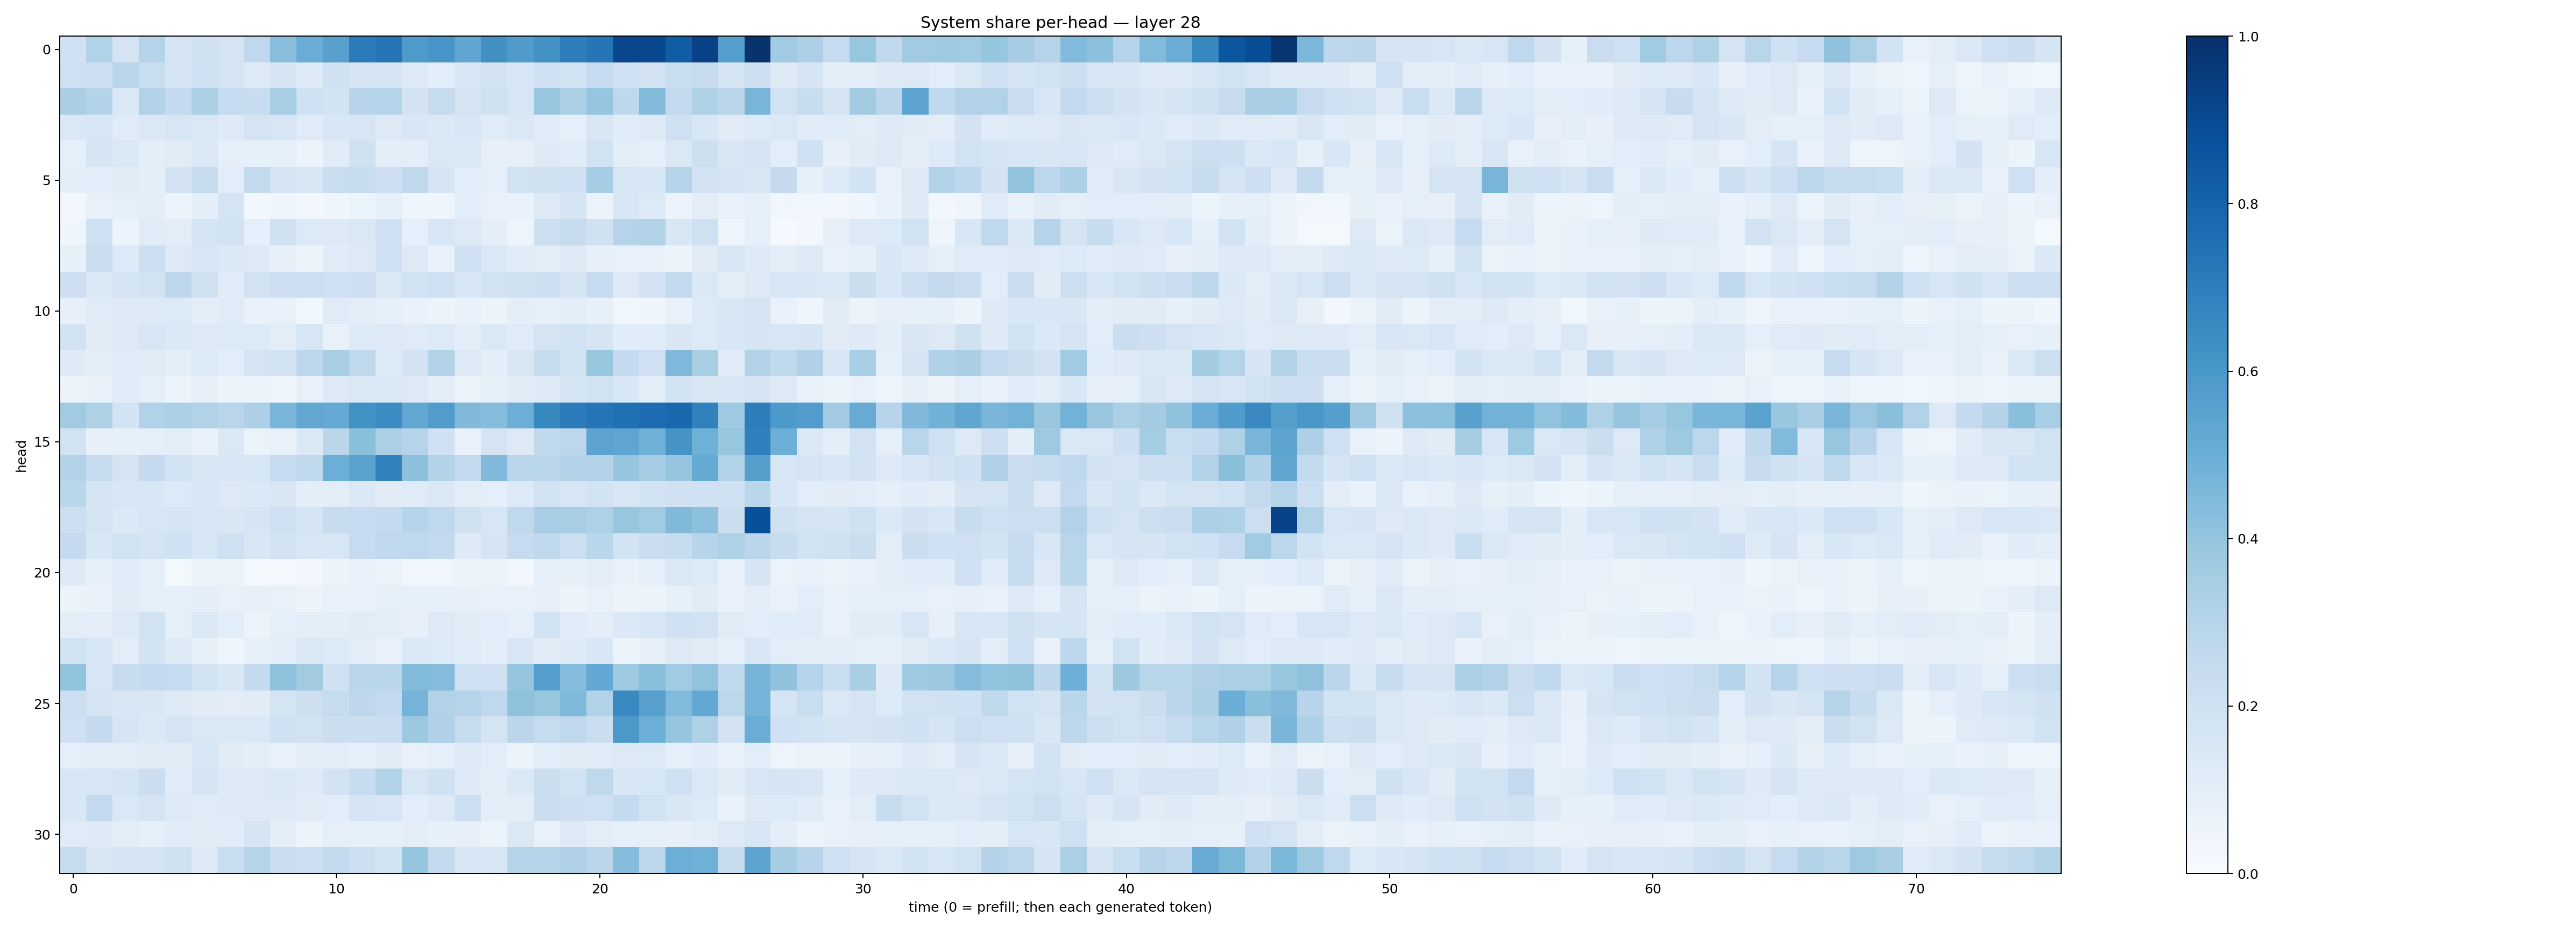

The data file committed next to this chart (first rows):
0.20145528, 0.314108, 0.17421733, 0.30216035, 0.17143445, 0.19698268, 0.172975, 0.2686773, 0.4276914, 0.50523245, 0.55798, 0.7032871, 0.72808665, 0.5879969, 0.6061787, 0.53348106, 0.62595034, 0.57988584, 0.6236145, 0.69783384, 0.726993, 0.90843576, 0.90657336, 0.82744503
0.204, 0.2164, 0.2859, 0.233, 0.1748, 0.1997, 0.1725, 0.1271, 0.1691, 0.1244, 0.2099, 0.1678, 0.1683, 0.1325, 0.1079, 0.1556, 0.1825, 0.1618, 0.2081, 0.1871, 0.2484, 0.2042, 0.1802, 0.2332
0.3383, 0.3055, 0.1424, 0.3114, 0.2513, 0.3245, 0.248, 0.24, 0.3472, 0.2028, 0.1859, 0.2943, 0.2986, 0.1814, 0.2428, 0.1753, 0.1974, 0.1572, 0.3858, 0.3315, 0.398, 0.2762, 0.4409, 0.2518
0.1431, 0.1612, 0.1207, 0.1424, 0.1565, 0.1424, 0.124, 0.1724, 0.1637, 0.1201, 0.1561, 0.1582, 0.1275, 0.1555, 0.1403, 0.1539, 0.1176, 0.1427, 0.1141, 0.09359, 0.1503, 0.1151, 0.1246, 0.2037
0.09303, 0.1645, 0.1427, 0.1, 0.1113, 0.1407, 0.09131, 0.0857, 0.08874, 0.05862, 0.1139, 0.1968, 0.1002, 0.09662, 0.1415, 0.1397, 0.08113, 0.08154, 0.1232, 0.1143, 0.1918, 0.1038, 0.08741, 0.1424
0.09798, 0.1073, 0.1114, 0.09962, 0.1828, 0.2421, 0.1077, 0.2614, 0.1669, 0.1488, 0.2307, 0.2361, 0.2139, 0.262, 0.1659, 0.1067, 0.09259, 0.1924, 0.1986, 0.2052, 0.3554, 0.1625, 0.1562, 0.3019
0.02512, 0.0771, 0.08821, 0.09651, 0.0523, 0.09677, 0.1729, 0.0236, 0.04019, 0.03039, 0.04495, 0.06036, 0.089, 0.04626, 0.04002, 0.1093, 0.07642, 0.07022, 0.1273, 0.1676, 0.06522, 0.1534, 0.1345, 0.05753
0.04608, 0.2, 0.06108, 0.1148, 0.1017, 0.175, 0.1924, 0.09025, 0.1978, 0.1329, 0.1258, 0.1468, 0.2054, 0.08925, 0.1589, 0.1275, 0.09859, 0.04951, 0.2131, 0.2368, 0.1991, 0.3002, 0.3134, 0.1523
0.08483, 0.2288, 0.1341, 0.2167, 0.1261, 0.1605, 0.137, 0.127, 0.07921, 0.05362, 0.1165, 0.127, 0.2042, 0.1319, 0.06936, 0.2047, 0.1446, 0.1183, 0.1017, 0.1318, 0.07977, 0.07312, 0.07129, 0.05484
0.2117, 0.1398, 0.1671, 0.1842, 0.2753, 0.1968, 0.1139, 0.1897, 0.2132, 0.2162, 0.2105, 0.2123, 0.1445, 0.194, 0.2107, 0.1539, 0.1945, 0.1986, 0.2131, 0.1662, 0.2484, 0.1319, 0.1827, 0.2602
0.07933, 0.1194, 0.1226, 0.1316, 0.1344, 0.09924, 0.119, 0.07208, 0.07532, 0.0378, 0.1173, 0.1032, 0.0874, 0.06663, 0.05722, 0.06745, 0.06127, 0.09705, 0.08294, 0.1022, 0.08545, 0.03632, 0.03951, 0.0732
0.1929, 0.1118, 0.1287, 0.1637, 0.1368, 0.1324, 0.1357, 0.1331, 0.1045, 0.1634, 0.07667, 0.1334, 0.1275, 0.1179, 0.1363, 0.1004, 0.1437, 0.1198, 0.1741, 0.1923, 0.1718, 0.1148, 0.1159, 0.1522
0.1222, 0.1026, 0.1182, 0.1116, 0.09927, 0.1361, 0.1094, 0.1757, 0.1949, 0.2736, 0.3419, 0.2708, 0.1329, 0.1818, 0.3101, 0.1318, 0.09791, 0.1511, 0.2413, 0.1844, 0.3931, 0.2537, 0.2016, 0.4514
0.05539, 0.0698, 0.1158, 0.08977, 0.06069, 0.07971, 0.0608, 0.05845, 0.04448, 0.07229, 0.1296, 0.1415, 0.1424, 0.1253, 0.09922, 0.06243, 0.08506, 0.1104, 0.1249, 0.1652, 0.1902, 0.1531, 0.1029, 0.1838
0.3671, 0.3231, 0.1854, 0.3141, 0.3282, 0.3092, 0.2922, 0.3257, 0.4622, 0.5294, 0.5232, 0.6247, 0.6484, 0.5299, 0.5773, 0.4489, 0.4336, 0.4987, 0.6583, 0.7071, 0.7304, 0.7527, 0.7687, 0.7804
0.1934, 0.08041, 0.08483, 0.08882, 0.1041, 0.06935, 0.1477, 0.06534, 0.07356, 0.1418, 0.288, 0.4219, 0.3339, 0.3029, 0.2026, 0.07187, 0.1755, 0.13, 0.2635, 0.279, 0.5453, 0.5384, 0.4872, 0.6126
0.3071, 0.2452, 0.1742, 0.251, 0.1928, 0.1504, 0.159, 0.1598, 0.2465, 0.2721, 0.497, 0.5488, 0.6804, 0.4153, 0.3085, 0.2609, 0.4491, 0.2884, 0.285, 0.3076, 0.3092, 0.3965, 0.35, 0.396
0.2871, 0.1713, 0.1617, 0.1542, 0.1348, 0.1542, 0.1259, 0.1401, 0.151, 0.09613, 0.1044, 0.1396, 0.1128, 0.1201, 0.1414, 0.1021, 0.0893, 0.1362, 0.1898, 0.1614, 0.1866, 0.1616, 0.1841, 0.1987
0.2165, 0.1731, 0.1375, 0.1609, 0.1715, 0.162, 0.1517, 0.1694, 0.2094, 0.1649, 0.2448, 0.2462, 0.2513, 0.3027, 0.2687, 0.199, 0.1588, 0.2704, 0.3463, 0.346, 0.3209, 0.3909, 0.3659, 0.446
0.2506, 0.1557, 0.195, 0.1722, 0.2019, 0.1608, 0.2065, 0.1491, 0.1831, 0.1587, 0.1569, 0.2463, 0.2688, 0.267, 0.2579, 0.1224, 0.171, 0.2493, 0.2644, 0.2153, 0.2855, 0.1842, 0.2224, 0.2369
0.1296, 0.08468, 0.1138, 0.09302, 0.01852, 0.06229, 0.06355, 0.01897, 0.01604, 0.03046, 0.05282, 0.06749, 0.06373, 0.0329, 0.03426, 0.06535, 0.05896, 0.02474, 0.09041, 0.08283, 0.1051, 0.0749, 0.09132, 0.1452
0.06262, 0.07154, 0.1101, 0.08806, 0.09146, 0.09756, 0.07596, 0.07933, 0.07295, 0.05783, 0.07671, 0.07103, 0.0852, 0.0876, 0.08707, 0.08073, 0.07365, 0.07236, 0.07981, 0.06234, 0.07455, 0.05559, 0.05111, 0.08509
0.105, 0.1013, 0.1313, 0.1908, 0.09174, 0.1373, 0.1091, 0.05142, 0.09213, 0.09573, 0.09882, 0.1128, 0.0982, 0.0815, 0.1324, 0.1122, 0.107, 0.08701, 0.1845, 0.1192, 0.1011, 0.1405, 0.1619, 0.2013
0.1925, 0.1626, 0.1024, 0.186, 0.124, 0.08539, 0.04485, 0.08207, 0.0997, 0.1479, 0.1365, 0.1041, 0.07808, 0.139, 0.1332, 0.1165, 0.09942, 0.1568, 0.1103, 0.1237, 0.1551, 0.06181, 0.07902, 0.1261
0.3988, 0.161, 0.2359, 0.256, 0.2499, 0.1893, 0.149, 0.2547, 0.4074, 0.3599, 0.2022, 0.2859, 0.289, 0.4385, 0.4356, 0.203, 0.2054, 0.3954, 0.5671, 0.4303, 0.5258, 0.3734, 0.4252, 0.366
0.2182, 0.1774, 0.1487, 0.1498, 0.1273, 0.1112, 0.1018, 0.1122, 0.1736, 0.2123, 0.2454, 0.277, 0.2595, 0.4732, 0.3116, 0.3001, 0.2657, 0.4103, 0.3915, 0.4456, 0.3137, 0.6545, 0.562, 0.4422
0.2096, 0.2528, 0.1692, 0.1387, 0.1706, 0.1422, 0.1469, 0.1477, 0.2015, 0.1924, 0.2196, 0.2254, 0.2281, 0.3756, 0.3202, 0.2429, 0.1782, 0.2825, 0.2454, 0.2662, 0.2242, 0.5964, 0.4978, 0.3958
0.08952, 0.1054, 0.1025, 0.1122, 0.1122, 0.1613, 0.11, 0.09532, 0.07094, 0.09677, 0.1041, 0.08867, 0.1126, 0.07804, 0.09201, 0.1217, 0.1076, 0.05241, 0.1072, 0.1103, 0.1163, 0.1284, 0.1344, 0.08909
0.1534, 0.1612, 0.173, 0.224, 0.1175, 0.1672, 0.1249, 0.129, 0.142, 0.1242, 0.1804, 0.2385, 0.3088, 0.1571, 0.1967, 0.1224, 0.1001, 0.1381, 0.225, 0.1886, 0.2705, 0.1524, 0.1573, 0.2064
0.1537, 0.2503, 0.1413, 0.1793, 0.13, 0.1196, 0.1222, 0.1308, 0.1263, 0.1131, 0.1064, 0.1661, 0.1585, 0.1072, 0.1259, 0.2181, 0.09393, 0.1047, 0.2196, 0.2117, 0.208, 0.256, 0.1944, 0.1505
0.118, 0.1225, 0.1047, 0.0887, 0.1163, 0.1119, 0.1136, 0.1663, 0.09426, 0.06119, 0.08762, 0.08566, 0.08466, 0.1037, 0.08319, 0.07878, 0.06244, 0.1418, 0.07509, 0.13, 0.1021, 0.09164, 0.09183, 0.07973
0.2451, 0.1486, 0.1731, 0.1665, 0.1987, 0.1268, 0.2319, 0.298, 0.2233, 0.217, 0.26, 0.2179, 0.1857, 0.3951, 0.2539, 0.1538, 0.158, 0.2969, 0.2996, 0.3168, 0.2828, 0.4323, 0.2805, 0.4993
